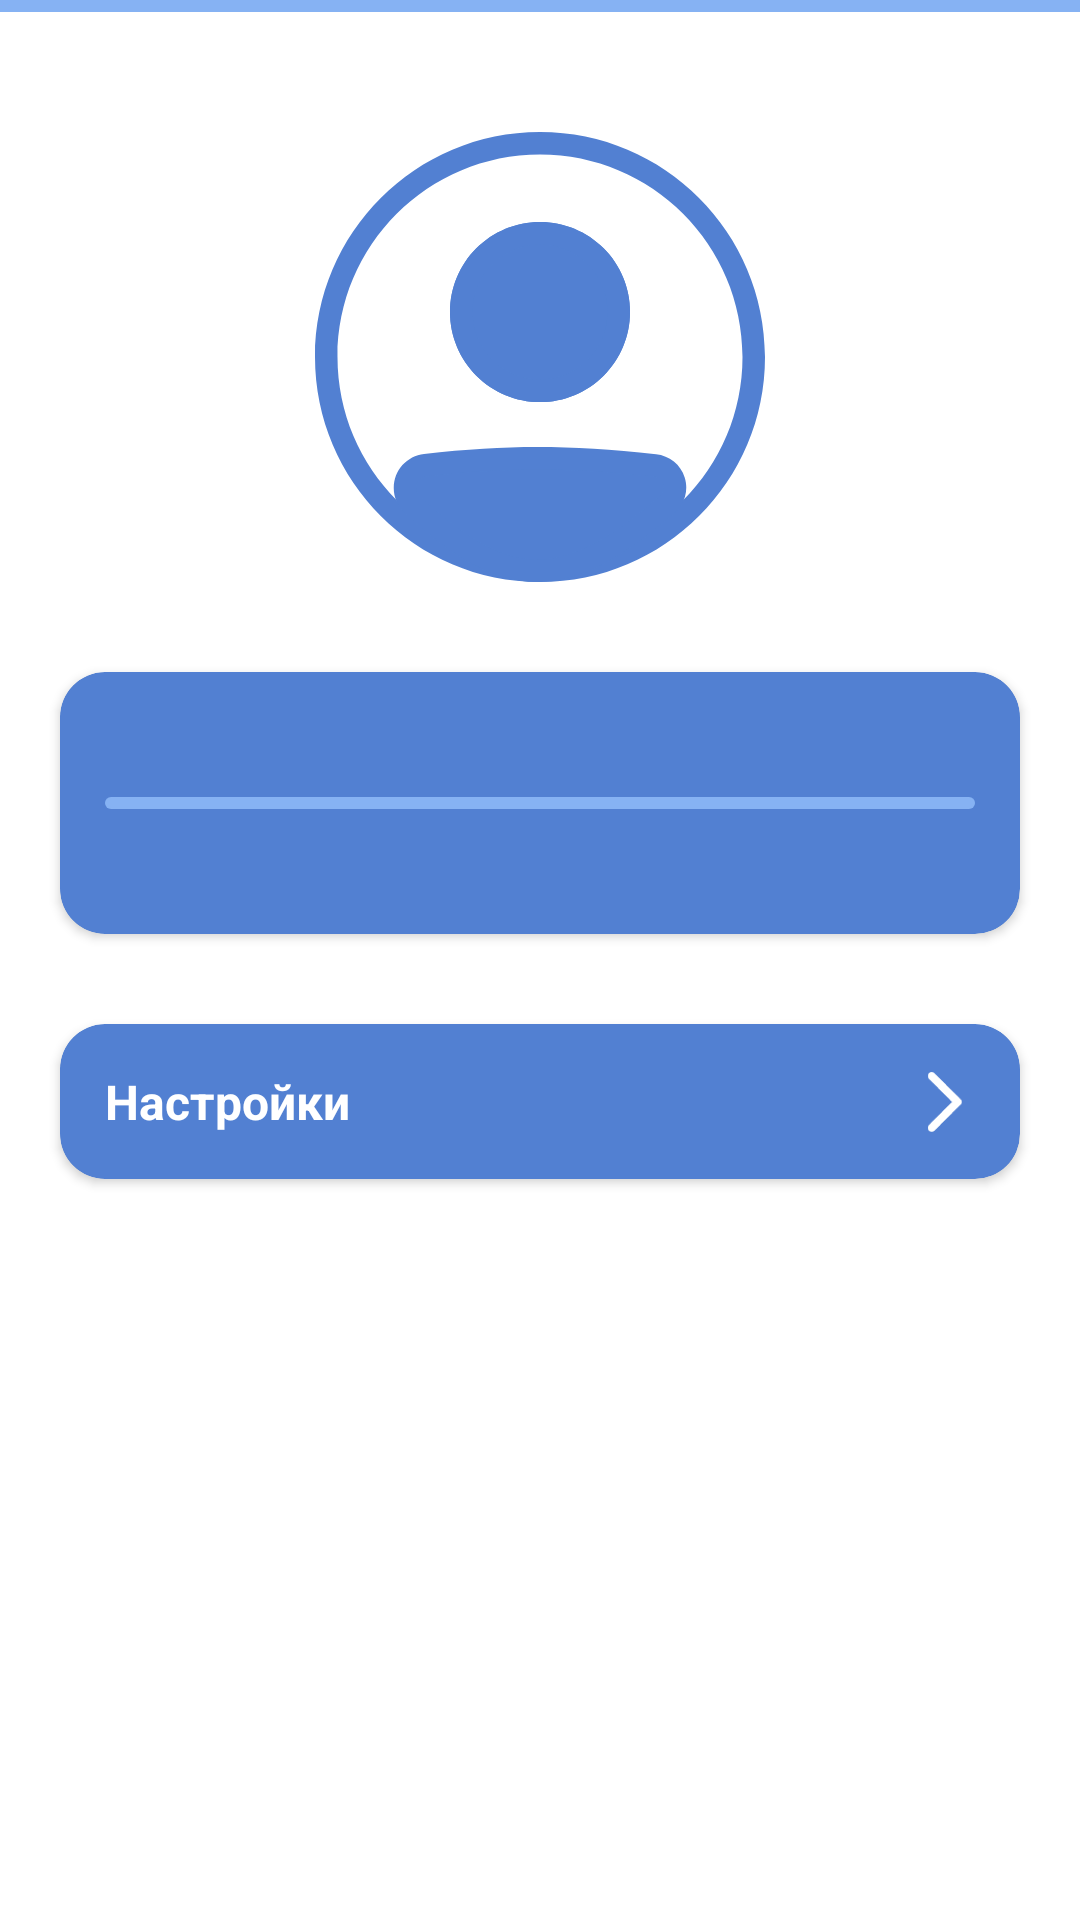

Produce the Android XML layout that renders to this screen, including the resource entries it uses.
<!-- AndroidManifest.xml: application theme Theme.ElectronicJournal -->
<!-- res/layout/fragment_teacher_profile.xml -->
<?xml version="1.0" encoding="utf-8"?>
<androidx.constraintlayout.widget.ConstraintLayout xmlns:android="http://schemas.android.com/apk/res/android"
    xmlns:app="http://schemas.android.com/apk/res-auto"
    xmlns:tools="http://schemas.android.com/tools"
    android:layout_width="match_parent"
    android:layout_height="match_parent"
    tools:context=".presentation.tabs.student.profile.StudentProfileFragment">

    <View
        android:id="@+id/actionbar_line"
        android:layout_width="0dp"
        android:layout_height="4dp"
        android:background="@color/accent_light"
        app:layout_constraintEnd_toEndOf="parent"
        app:layout_constraintStart_toStartOf="parent"
        app:layout_constraintTop_toTopOf="parent" />

    <ImageView
        android:id="@+id/im_profile"
        android:layout_width="150dp"
        android:layout_height="150dp"
        android:layout_marginTop="40dp"
        android:src="@drawable/im_standard_profile"
        app:layout_constraintEnd_toEndOf="parent"
        app:layout_constraintStart_toStartOf="parent"
        app:layout_constraintTop_toBottomOf="@id/actionbar_line" />

    <androidx.cardview.widget.CardView
        android:id="@+id/card_profile"
        android:layout_width="0dp"
        android:layout_height="wrap_content"
        android:layout_marginStart="20dp"
        android:layout_marginTop="30dp"
        android:layout_marginEnd="20dp"
        android:elevation="10dp"
        app:cardBackgroundColor="@color/accent"
        app:cardCornerRadius="15dp"
        app:layout_constraintEnd_toEndOf="parent"
        app:layout_constraintStart_toStartOf="parent"
        app:layout_constraintTop_toBottomOf="@id/im_profile">

        <LinearLayout
            android:layout_width="match_parent"
            android:layout_height="match_parent"
            android:orientation="vertical"
            android:paddingStart="15dp"
            android:paddingTop="10dp"
            android:paddingEnd="15dp"
            android:paddingBottom="10dp">

            <TextView
                android:id="@+id/text_name"
                android:layout_width="match_parent"
                android:layout_height="wrap_content"
                android:textColor="@color/white"
                android:textSize="16sp"
                android:textStyle="bold" />

            <View
                android:id="@+id/line_1"
                android:layout_width="match_parent"
                android:layout_height="4dp"
                android:layout_marginTop="10dp"
                android:background="@drawable/bg_menu" />

            <TextView
                android:id="@+id/text_role"
                android:layout_width="match_parent"
                android:layout_height="wrap_content"
                android:layout_marginTop="10dp"
                android:textColor="@color/white"
                android:textSize="16sp"
                android:textStyle="bold" />

        </LinearLayout>

    </androidx.cardview.widget.CardView>

    <androidx.cardview.widget.CardView
        android:id="@+id/card_options"
        android:layout_width="0dp"
        android:layout_height="wrap_content"
        android:layout_marginStart="20dp"
        android:layout_marginTop="30dp"
        android:layout_marginEnd="20dp"
        android:animateLayoutChanges="true"
        android:elevation="10dp"
        android:orientation="vertical"
        app:cardBackgroundColor="@color/accent"
        app:cardCornerRadius="15dp"
        app:layout_constraintEnd_toEndOf="parent"
        app:layout_constraintStart_toStartOf="parent"
        app:layout_constraintTop_toBottomOf="@id/card_profile">

        <androidx.constraintlayout.widget.ConstraintLayout
            android:id="@+id/cl_options"
            android:layout_width="match_parent"
            android:layout_height="wrap_content"
            android:paddingStart="15dp"
            android:paddingTop="10dp"
            android:paddingEnd="15dp"
            android:paddingBottom="10dp">

            <TextView
                android:id="@+id/text_options"
                android:layout_width="0dp"
                android:layout_height="wrap_content"
                android:paddingTop="5dp"
                android:paddingBottom="5dp"
                android:text="@string/text_options"
                android:textColor="@color/white"
                android:textSize="16sp"
                android:textStyle="bold"
                app:layout_constraintEnd_toEndOf="parent"
                app:layout_constraintStart_toStartOf="parent"
                app:layout_constraintTop_toTopOf="parent" />

            <ImageView
                android:id="@+id/im_options"
                android:layout_width="20dp"
                android:layout_height="20dp"
                android:src="@drawable/ic_forward_variant"
                app:layout_constraintBottom_toBottomOf="@id/text_options"
                app:layout_constraintEnd_toEndOf="parent"
                app:layout_constraintTop_toTopOf="@id/text_options" />


            <LinearLayout
                android:id="@+id/options_list"
                android:layout_width="wrap_content"
                android:layout_height="wrap_content"
                android:layout_marginTop="15dp"
                android:orientation="vertical"
                android:visibility="gone"
                app:layout_constraintBottom_toBottomOf="parent"
                app:layout_constraintEnd_toEndOf="parent"
                app:layout_constraintStart_toStartOf="parent"
                app:layout_constraintTop_toBottomOf="@id/text_options">

                <View
                    android:id="@+id/line_3"
                    android:layout_width="match_parent"
                    android:layout_height="4dp"
                    android:background="@drawable/bg_menu" />

                <TextView
                    android:id="@+id/text_logout"
                    android:layout_width="match_parent"
                    android:layout_height="wrap_content"
                    android:layout_marginTop="15dp"
                    android:drawablePadding="15dp"
                    android:paddingTop="5dp"
                    android:paddingBottom="5dp"
                    android:text="@string/text_logout"
                    android:textColor="@color/white"
                    android:textSize="16sp"
                    android:textStyle="bold"
                    app:drawableStartCompat="@drawable/ic_logout" />

            </LinearLayout>
        </androidx.constraintlayout.widget.ConstraintLayout>
    </androidx.cardview.widget.CardView>


</androidx.constraintlayout.widget.ConstraintLayout>
<!-- resources referenced by this layout -->
<resources>
  <color name="accent">#FF5280D2</color>
  <color name="accent_light">#FF86B2F3</color>
  <color name="white">#FFFFFFFF</color>
  <!-- drawable bg_menu (drawable) -->
  <?xml version="1.0" encoding="utf-8"?>
  <shape xmlns:android="http://schemas.android.com/apk/res/android">
      <solid android:color="@color/accent_light"/>
      <corners android:radius="20dp"/>
  </shape>
  <!-- drawable ic_forward_variant (drawable) -->
  <?xml version="1.0" encoding="utf-8"?>
  <vector xmlns:android="http://schemas.android.com/apk/res/android"
      android:width="11dp"
      android:height="19dp"
      android:viewportWidth="11"
      android:viewportHeight="19">
      <path
          android:fillColor="@color/white"
          android:pathData="M2.14998 0.375011L10.575 8.77501C10.675 8.87501 10.7456 8.98335 10.787 9.10001C10.829 9.21668 10.85 9.34168 10.85 9.47501C10.85 9.60835 10.829 9.73335 10.787 9.85001C10.7456 9.96668 10.675 10.075 10.575 10.175L2.14998 18.6C1.91664 18.8333 1.62498 18.95 1.27498 18.95C0.924975 18.95 0.624976 18.825 0.374976 18.575C0.124976 18.325 -2.38419e-05 18.0333 -2.38419e-05 17.7C-2.38419e-05 17.3667 0.124976 17.075 0.374976 16.825L7.72498 9.47501L0.374976 2.12501C0.141643 1.89168 0.0249758 1.60435 0.0249758 1.26301C0.0249758 0.921013 0.149976 0.625011 0.399976 0.375011C0.649976 0.125011 0.941643 1.14441e-05 1.27498 1.14441e-05C1.60831 1.14441e-05 1.89998 0.125011 2.14998 0.375011Z" />
  </vector>
  <!-- drawable ic_logout (drawable) -->
  <?xml version="1.0" encoding="utf-8"?>
  <vector xmlns:android="http://schemas.android.com/apk/res/android"
      android:width="20dp"
      android:height="16dp"
      android:viewportWidth="12"
      android:viewportHeight="10">
  
      <path
          android:pathData="M7.5 3.125V2.1875C7.5 1.93886 7.40123 1.7004 7.22541 1.52459C7.0496 1.34877 6.81114 1.25 6.5625 1.25H2.0625C1.81386 1.25 1.5754 1.34877 1.39959 1.52459C1.22377 1.7004 1.125 1.93886 1.125 2.1875V7.8125C1.125 8.06114 1.22377 8.2996 1.39959 8.47541C1.5754 8.65123 1.81386 8.75 2.0625 8.75H6.5625C6.81114 8.75 7.0496 8.65123 7.22541 8.47541C7.40123 8.2996 7.5 8.06114 7.5 7.8125V6.875M9 3.125L10.875 5L9 6.875M4.47656 5H10.875"
          android:strokeWidth="1"
          android:strokeColor="@color/white"
          android:strokeLineCap="round"
          android:strokeLineJoin="round" />
  
  </vector>
  <string name="text_logout">Выйти</string>
  <string name="text_options">Настройки</string>
  <style name="Theme.ElectronicJournal" parent="Theme.AppCompat.Light">
          
          <item name="colorPrimary">@color/accent</item>
          <item name="colorPrimaryVariant">@color/accent_variant</item>
          <item name="colorOnPrimary">@color/white</item>
          
          <item name="android:statusBarColor">@color/accent_variant</item>
          <item name="android:navigationBarColor">@color/white</item>
          <item name="android:windowBackground">@color/white</item>
          
          <item name="actionBarStyle">@style/ActionBarStyle</item>
          <item name="titleTextColor">@color/white</item>
          <item name="popupMenuStyle">@style/PopupMenuStyle</item>
          <item name="android:textAppearanceSmallPopupMenu">@style/PopupMenuStyle.TextAppearance</item>
          <item name="android:textAppearanceLargePopupMenu">@style/PopupMenuStyle.TextAppearance</item>
  
      </style>
  <color name="accent_variant">#FF466EB6</color>
  <style name="ActionBarStyle" parent="Widget.AppCompat.Light.ActionBar">
          <item name="background">@color/accent_variant</item>
          <item name="elevation">0dp</item>
      </style>
  <style name="PopupMenuStyle" parent="Widget.AppCompat.Light.PopupMenu">
          <item name="android:popupBackground">@drawable/bg_menu</item>
          <item name="android:elevation">0dp</item>
      </style>
  <style name="PopupMenuStyle.TextAppearance">
          <item name="android:textSize">14sp</item>
          <item name="android:textStyle">bold</item>
          <item name="android:textColor">@color/white</item>
      </style>
</resources>
